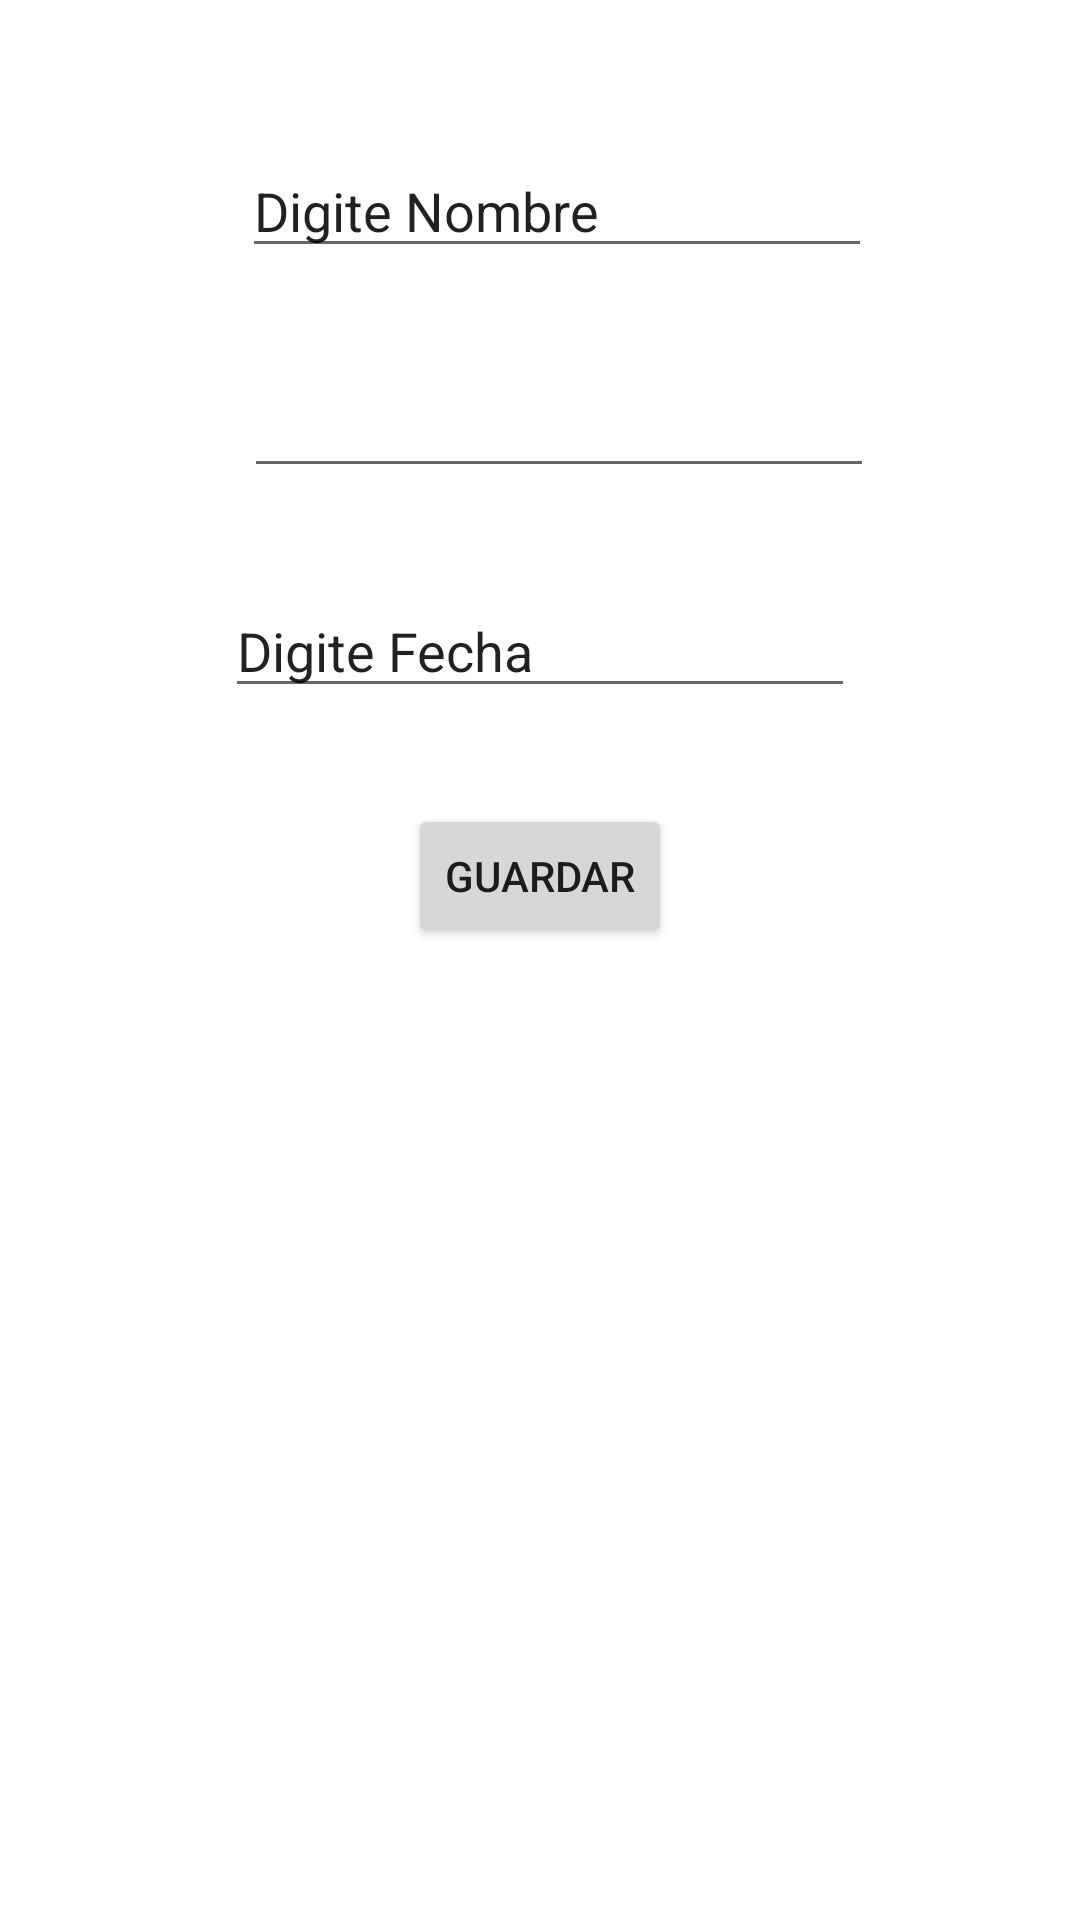

Layout XML and referenced resources for this Android screen:
<!-- AndroidManifest.xml: application theme Theme.IglesiaApp -->
<!-- res/layout/activity_invitados_add_controller.xml -->
<?xml version="1.0" encoding="utf-8"?>
<androidx.constraintlayout.widget.ConstraintLayout xmlns:android="http://schemas.android.com/apk/res/android"
    xmlns:app="http://schemas.android.com/apk/res-auto"
    xmlns:tools="http://schemas.android.com/tools"
    android:layout_width="match_parent"
    android:layout_height="match_parent"
    tools:context=".controladores.invitadosAddController">

    <EditText
        android:id="@+id/etnombre2"
        android:layout_width="wrap_content"
        android:layout_height="wrap_content"
        android:layout_marginTop="48dp"
        android:ems="10"
        android:inputType="textPersonName"
        android:text="@string/nombre"
        app:layout_constraintEnd_toEndOf="parent"
        app:layout_constraintHorizontal_bias="0.537"
        app:layout_constraintStart_toStartOf="parent"
        app:layout_constraintTop_toTopOf="parent" />

    <EditText
        android:id="@+id/etedad2"
        android:layout_width="wrap_content"
        android:layout_height="wrap_content"
        android:layout_marginTop="32dp"
        android:ems="10"
        android:inputType="phone"
        app:layout_constraintEnd_toEndOf="parent"
        app:layout_constraintHorizontal_bias="0.542"
        app:layout_constraintStart_toStartOf="parent"
        app:layout_constraintTop_toBottomOf="@+id/etnombre2" />

    <EditText
        android:id="@+id/etfecha2"
        android:layout_width="wrap_content"
        android:layout_height="wrap_content"
        android:layout_marginTop="32dp"
        android:ems="10"
        android:inputType="textPersonName"
        android:text="@string/fecha"
        app:layout_constraintEnd_toEndOf="parent"
        app:layout_constraintStart_toStartOf="parent"
        app:layout_constraintTop_toBottomOf="@+id/etedad2" />

    <Button
        android:id="@+id/btn_guardar2"
        android:layout_width="wrap_content"
        android:layout_height="wrap_content"
        android:layout_marginTop="32dp"
        android:text="@string/guardar"
        app:layout_constraintEnd_toEndOf="parent"
        app:layout_constraintStart_toStartOf="parent"
        app:layout_constraintTop_toBottomOf="@+id/etfecha2" />
</androidx.constraintlayout.widget.ConstraintLayout>
<!-- resources referenced by this layout -->
<resources>
  <string name="fecha">Digite Fecha</string>
  <string name="guardar">Guardar</string>
  <string name="nombre">Digite Nombre</string>
  <style name="Theme.IglesiaApp" parent="Theme.MaterialComponents.DayNight.DarkActionBar">
          
          <item name="colorPrimary">@color/purple_500</item>
          <item name="colorPrimaryVariant">@color/purple_700</item>
          <item name="colorOnPrimary">@color/white</item>
          
          <item name="colorSecondary">@color/teal_200</item>
          <item name="colorSecondaryVariant">@color/teal_700</item>
          <item name="colorOnSecondary">@color/black</item>
          
          <item name="android:statusBarColor" tools:targetApi="l">?attr/colorPrimaryVariant</item>
          
      </style>
  <!-- not gathered from this repository: default colours our renderer supplied (Android Studio template values) -->
  <color name="purple_500">#FF6200EE</color>
  <color name="purple_700">#FF3700B3</color>
  <color name="teal_200">#FF03DAC5</color>
  <color name="teal_700">#FF018786</color>
  <color name="black">#FF000000</color>
  <color name="white">#FFFFFFFF</color>
</resources>
